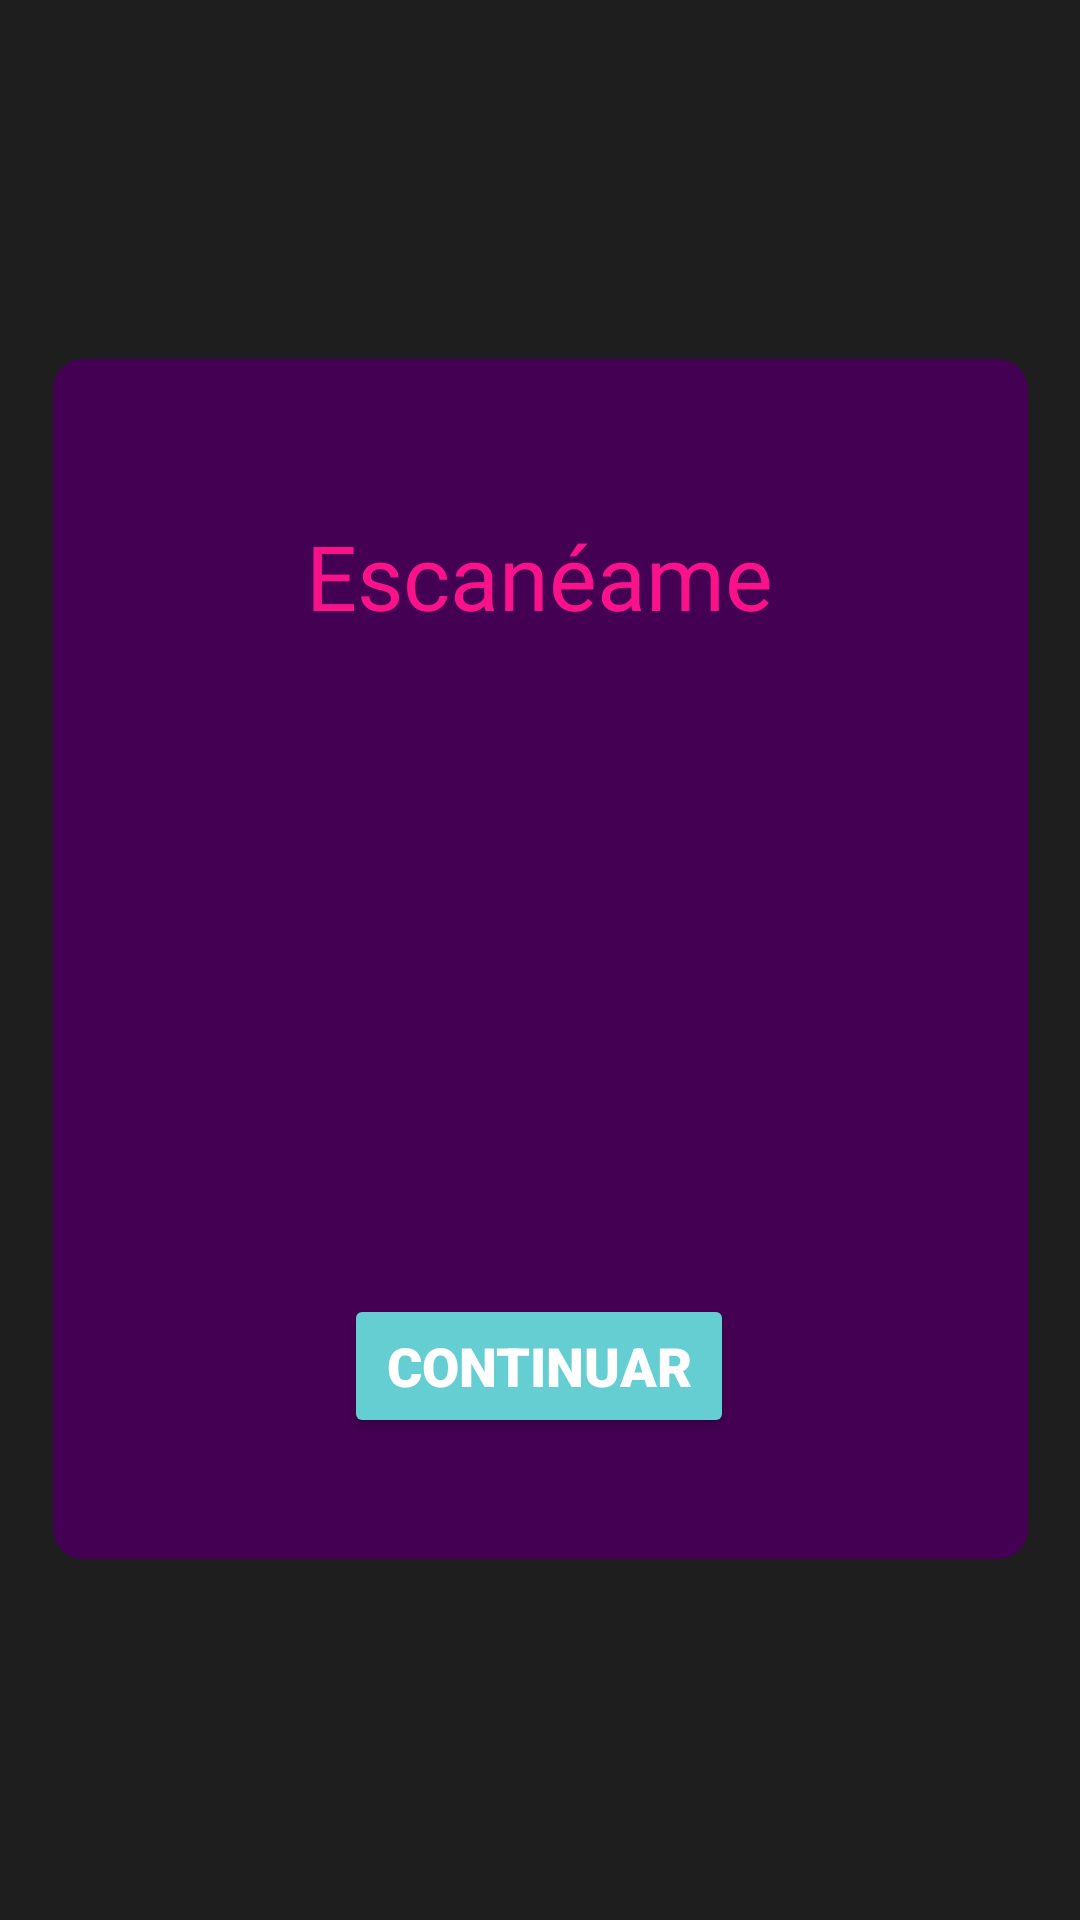

The Android layout XML behind this screen, and the referenced resources:
<!-- AndroidManifest.xml: application theme Theme.MyApplication -->
<!-- res/layout/activity_qr.xml -->
<?xml version="1.0" encoding="utf-8"?>
<androidx.constraintlayout.widget.ConstraintLayout xmlns:android="http://schemas.android.com/apk/res/android"
    xmlns:app="http://schemas.android.com/apk/res-auto"
    xmlns:tools="http://schemas.android.com/tools"
    android:layout_width="match_parent"
    android:layout_height="match_parent"
    android:background="#1E1E1E"
    tools:context=".QrActivity">

    <View
        android:id="@+id/view"
        android:layout_width="325dp"
        android:layout_height="400dp"
        android:layout_gravity="center"
        android:background="@drawable/roundedbox2"
        app:layout_constraintBottom_toBottomOf="parent"
        app:layout_constraintEnd_toEndOf="parent"
        app:layout_constraintStart_toStartOf="parent"
        app:layout_constraintTop_toTopOf="parent"
        app:layout_constraintVertical_bias="0.498" />

    <ImageView
        android:id="@+id/qrImageView"
        android:layout_width="wrap_content"
        android:layout_height="wrap_content"
        android:layout_gravity="center"
        app:layout_constraintBottom_toBottomOf="parent"
        app:layout_constraintEnd_toEndOf="parent"
        app:layout_constraintHorizontal_bias="0.498"
        app:layout_constraintStart_toStartOf="parent"
        app:layout_constraintTop_toBottomOf="@+id/formulario"
        app:layout_constraintVertical_bias="0.17" />

    <Button
        android:id="@+id/Continuar"
        android:layout_width="130dp"
        android:layout_height="48dp"
        android:layout_gravity="center"
        android:layout_margin="5dp"
        android:backgroundTint="#65CED2"
        android:fontFamily="sans-serif-black"
        android:text="Continuar"
        android:textAlignment="center"
        android:textColor="@color/white"
        android:textSize="18sp"
        app:cornerRadius="15dp"
        app:layout_constraintBottom_toBottomOf="parent"
        app:layout_constraintEnd_toEndOf="parent"
        app:layout_constraintHorizontal_bias="0.498"
        app:layout_constraintStart_toStartOf="parent"
        app:layout_constraintTop_toBottomOf="@+id/formulario"
        app:layout_constraintVertical_bias="0.579" />

    <TextView
        android:id="@+id/formulario"
        android:layout_width="300dp"
        android:layout_height="wrap_content"
        android:fontFamily="@font/monument_regular"
        android:text="Escanéame"
        android:textAlignment="center"
        android:textColor="#FA128B"
        android:textSize="30sp"
        app:layout_constraintBottom_toBottomOf="parent"
        app:layout_constraintEnd_toEndOf="parent"
        app:layout_constraintHorizontal_bias="0.495"
        app:layout_constraintStart_toStartOf="parent"
        app:layout_constraintTop_toTopOf="parent"
        app:layout_constraintVertical_bias="0.286" />

</androidx.constraintlayout.widget.ConstraintLayout>
<!-- resources referenced by this layout -->
<resources>
  <color name="white">#FFFFFFFF</color>
  <!-- drawable roundedbox2 (drawable) -->
  <?xml version="1.0" encoding="utf-8"?>
  <shape xmlns:android="http://schemas.android.com/apk/res/android" android:shape="rectangle" android:padding="10dp">
      <solid android:color="#440052"/>
      <corners
          android:bottomRightRadius="10dp"
          android:bottomLeftRadius="10dp"
          android:topLeftRadius="10dp"
          android:topRightRadius="10dp"/>
  </shape>
  <style name="Theme.MyApplication" parent="Base.Theme.MyApplication" />
  <style name="Base.Theme.MyApplication" parent="Theme.Material3.DayNight.NoActionBar">
          
          
          <item name="android:editTextColor">@android:color/white</item>
      </style>
</resources>
